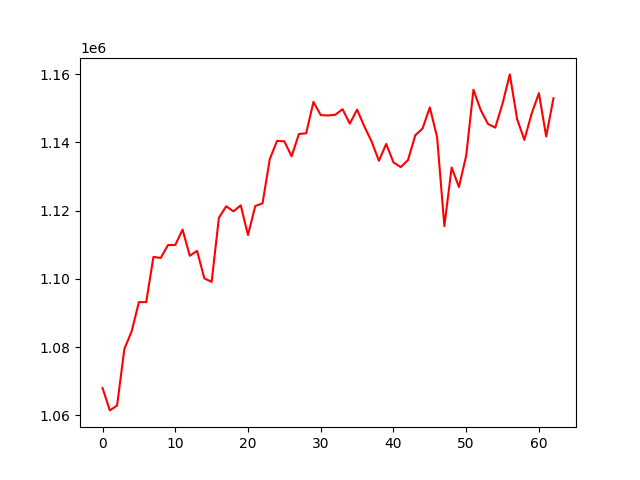

Data behind this chart, as committed beside it:
, 0
0, 1067964
1, 1061410
2, 1062840
3, 1079432
4, 1084585
5, 1093175
6, 1093161
7, 1106428
8, 1106125
9, 1109916
10, 1109930
11, 1114434
12, 1106767
13, 1108197
14, 1100117
15, 1099117
16, 1117920
17, 1121274
18, 1119786
19, 1121570
20, 1112834
21, 1121360
22, 1122143
23, 1135169
24, 1140475
25, 1140326
26, 1135935
27, 1142496
28, 1142689
29, 1151904
30, 1148028
31, 1147916
32, 1148120
33, 1149758
34, 1145516
35, 1149632
36, 1144688
37, 1140265
38, 1134614
39, 1139557
40, 1134153
41, 1132768
42, 1134834
43, 1142108
44, 1144099
45, 1150276
46, 1141593
47, 1115463
48, 1132664
49, 1126948
50, 1136095
51, 1155470
52, 1149489
53, 1145432
54, 1144347
55, 1151414
56, 1159964
57, 1146869
58, 1140752
59, 1148467
... 3 more rows
